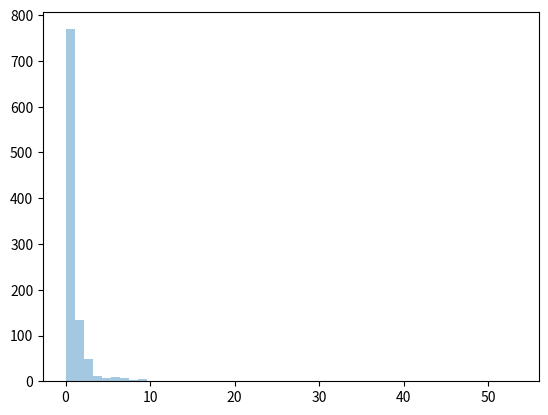

This chart was generated by the following Python code:
# from numpy import random

# x = random.pareto(a=2, size=(2,3))

# print(x)

##########################################

from numpy import random
import matplotlib.pyplot as plt
import seaborn as sns

sns.distplot(random.pareto(a=2, size=1000), kde=False)

plt.show()